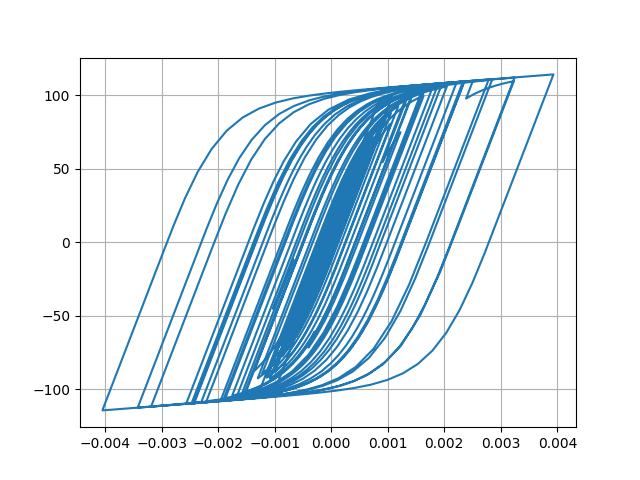

The file beside this chart, header and first rows:
Desplacment, Force
0.0, 0.0
-1.0063000405523152e-06, -0.1006
-3.875044171010687e-06, -0.3875
-8.410028244683428e-06, -0.841
-1.444220543181116e-05, -1.444
-2.1555262061532366e-05, -2.155
-2.9055930261472467e-05, -2.905
-3.617485197226799e-05, -3.616
-4.221798590431011e-05, -4.22
-4.6827020794407866e-05, -4.68
-5.007346860512452e-05, -5.004
-5.2311308115431445e-05, -5.227
-5.396201698765361e-05, -5.392
-5.541438887580616e-05, -5.536
-5.706344103494433e-05, -5.701
-5.913253715845273e-05, -5.907
-6.163705722661599e-05, -6.157
-6.44607807325136e-05, -6.438
-6.744105870742925e-05, -6.735
-7.034495090073637e-05, -7.024
-7.270743499631143e-05, -7.26
-7.409497705165165e-05, -7.398
-7.417986525982732e-05, -7.406
-7.27634502689566e-05, -7.265
-6.967312912819003e-05, -6.955
-6.488920628207299e-05, -6.477
-5.879537773376774e-05, -5.868
-5.1900217141582765e-05, -5.178
-4.485641186017968e-05, -4.474
-3.821891093483266e-05, -3.81
-3.218932107314517e-05, -3.207
-2.6684695918079735e-05, -2.657
-2.1459571570697238e-05, -2.134
-1.6016134431047088e-05, -1.59
-9.57844287676669e-06, -0.946
-1.3585112970463183e-06, -0.124
9.474466115250727e-06, 0.9593
2.3414231455058126e-05, 2.353
4.044996151074972e-05, 4.055
6.0102386942099586e-05, 6.016
8.136842076632183e-05, 8.133
0.0001031, 10.29
0.0001242, 12.37
0.0001437, 14.3
0.0001606, 15.95
0.0001739, 17.25
0.0001832, 18.16
0.0001887, 18.68
0.0001914, 18.95
0.000193, 19.1
0.0001952, 19.32
0.0001992, 19.71
0.0002056, 20.32
0.0002139, 21.12
0.0002236, 22.05
0.0002334, 22.99
0.0002423, 23.84
0.0002496, 24.53
0.0002552, 25.06
0.0002596, 25.48
... 2,941 more rows
